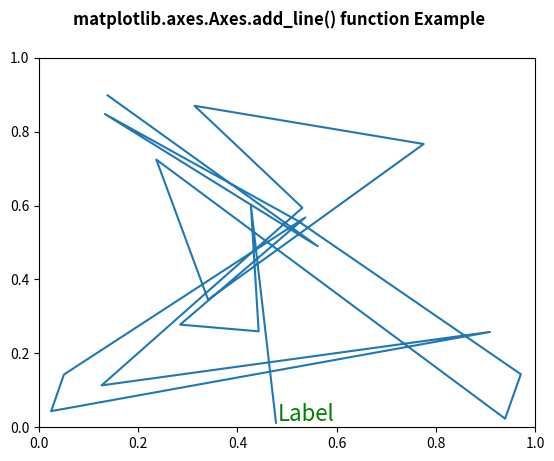

Write the Python code that produced this figure.
# Implementation of matplotlib function
import numpy as np
import matplotlib.pyplot as plt
import matplotlib.lines as lines
import matplotlib.transforms as mtransforms
import matplotlib.text as mtext


class GFGfun(lines.Line2D):
	def __init__(self, *args, **kwargs):
		self.text = mtext.Text(0, 0, '')
		lines.Line2D.__init__(self, *args, **kwargs)
		self.text.set_text(self.get_label())

	def set_figure(self, figure):
		self.text.set_figure(figure)
		lines.Line2D.set_figure(self, figure)

	def set_axes(self, axes):
		self.text.set_axes(axes)
		lines.Line2D.set_axes(self, axes)

	def set_transform(self, transform):
		# 2 pixel offset
		texttrans = transform + mtransforms.Affine2D().translate(2, 2)
		self.text.set_transform(texttrans)
		lines.Line2D.set_transform(self, transform)

	def set_data(self, x, y):
		if len(x):
			self.text.set_position((x[-1], y[-1]))

		lines.Line2D.set_data(self, x, y)

	def draw(self, renderer):
		lines.Line2D.draw(self, renderer)
		self.text.draw(renderer)


np.random.seed(10**7)


fig, ax = plt.subplots()
x, y = np.random.rand(2, 20)
line = GFGfun(x, y, mfc ='green', ms = 12,
			label ='Label')

line.text.set_color('green')
line.text.set_fontsize(16)

ax.add_line(line)

fig.suptitle('matplotlib.axes.Axes.add_line() function Example\n\n', fontweight ="bold")
plt.show()
